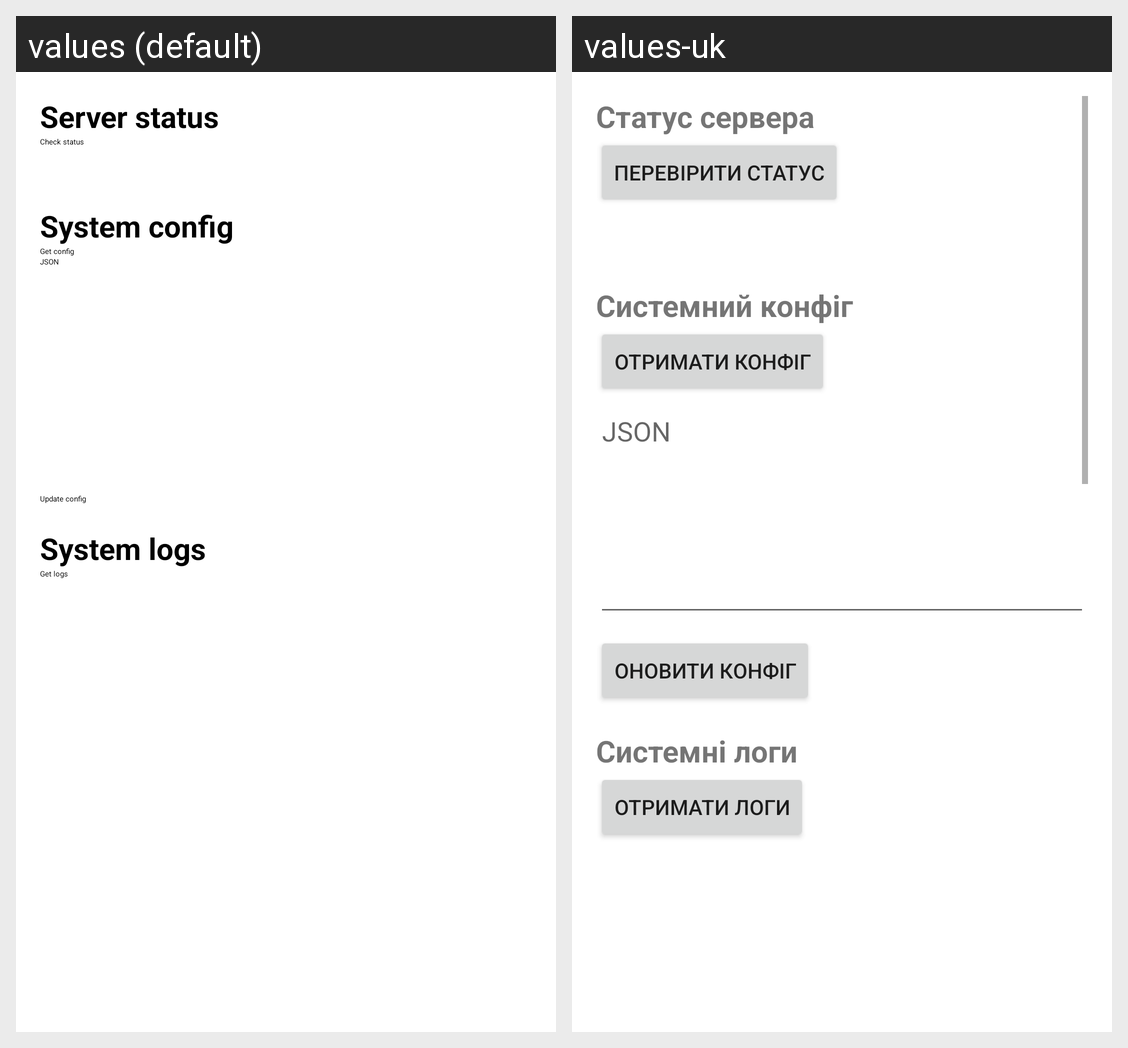

The Android screen above is rendered under two locales of the same app. Produce the string resources it draws, with the default and per-locale values.
Android screen res/layout/fragment_server_admin_dashboard.xml rendered under 2 locales, left to right: values (default), values-uk. Device: Nexus 5 (rendered at 1080×1920; each locale shown at half size, 540×960, under a caption strip naming it); theme Theme.Apz.
Strings drawn on this screen, with the default value and each locale's value (text and hints the layout hard-codes, and strings that could not be matched under every locale, appear in the picture but are not listed):

server_status_title
  values: Server status
  values-uk: Статус сервера

check_server_status
  values: Check status
  values-uk: Перевірити статус

system_config
  values: System config
  values-uk: Системний конфіг

get_config
  values: Get config
  values-uk: Отримати конфіг

json_hint
  values: JSON
  values-uk: JSON

update_config
  values: Update config
  values-uk: Оновити конфіг

system_logs
  values: System logs
  values-uk: Системні логи

get_logs
  values: Get logs
  values-uk: Отримати логи
